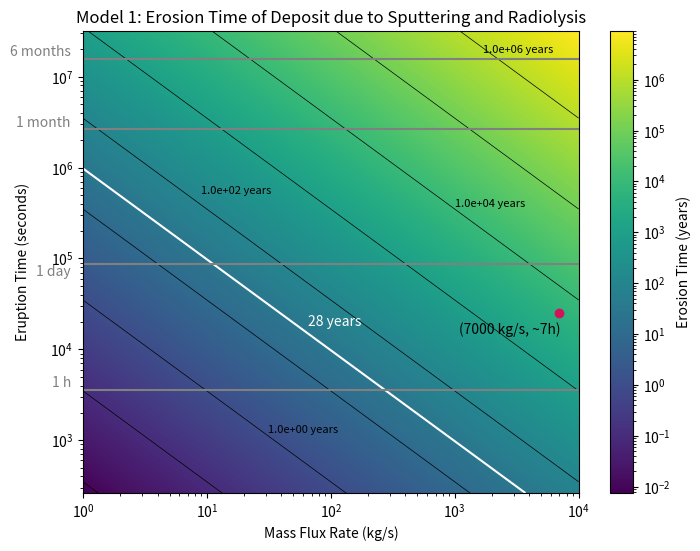

This chart was generated by the following Python code:
"""
[redacted]

This is a python script for Figure 5 in Casado-Anarte et al. 2025.

Calculates the eosion time of the plume’s deposit as a function of mass flux and time of
eruption for Model 1.

"""

import numpy as np
import matplotlib.pyplot as plt
from matplotlib.colors import LogNorm

# Constants
A = 10**8  # Area of the plume source (m^2)
s_r = 2.5e14  # Sputtering rate (ptcls/sm²)
radrate_O2 = 6.3e13  # Radiolysis rate (O2/sm²)
radrate_H2 = 8e13  # Radiolysis rate (H2/m²s )
density_ppcc = 3.3e10/7000    # Ptc/cm³ for a plume of m = 1 kg/s
H2O = 2.987e-26  # Kg per particle of H2O
O2 = 5.3137E-26  # Kg per particle of O2
H2 = 3.3543E-27  # Kg per particle of H2
distance_conversion = 10**6  # cubic meters per 1 cm³


# Converting the constants
radiolysis_O2 = radrate_O2 * O2  # Radiolysis conversion kg/sm²
radiolysis_H2 = radrate_H2 * H2  # Radiolysis conversion kg /m²
sputtering_rate = s_r * H2O  # Sputtering conversion (kg/sm²)

erosion_factors = radiolysis_H2 + radiolysis_O2 + sputtering_rate


seconds_per_month = 2.628e6  # Conversion factor: seconds per month
seconds_per_year = 3.154e+7  # Conversion factor: seconds per year

# Define the ranges for eruption time and mass flux
eruption_times = np.logspace(np.log10(262.800288),
                             np.log10(3.154e+7), 1000)  # Eruption times from 1-12 months
mass_flux_rates = np.logspace(0, 4, 1000)  # Mass flux rates from 1-10,000 kg/s

# CALCULATIONS:
# Calculate total particles erupted


def calculate_total_particles_eruption(mass_flux_rate, t_eruption):
    N = mass_flux_rate * t_eruption  # Convert time to seconds
    return N


# Calculate maximum disappearance time
def calculate_max_disappearance_time(total_particles, erosion_factors):
    time_in_seconds = total_particles / (erosion_factors * A)
    Tmax = time_in_seconds / seconds_per_year  # Convert time to years
    return Tmax


# Plotting:
# Create a meshgrid for plotting
mass_flux_grid, eruption_time_grid = np.meshgrid(mass_flux_rates,
                                                 eruption_times)

# Initialize the array for maximum disappearance times
Tmax_grid = np.zeros_like(mass_flux_grid, dtype=float)

# Calculate Tmax for each combination of mass flux rate and eruption time
for i in range(len(eruption_times)):
    for j in range(len(mass_flux_rates)):
        total_particles = calculate_total_particles_eruption(mass_flux_rates[j],
                                                             eruption_times[i])
        Tmax_grid[i, j] = calculate_max_disappearance_time(total_particles,
                                                           erosion_factors)



# labels for the contours added manually
plt.figure(figsize=(8, 6))
contour = plt.contour(mass_flux_grid,
                      eruption_time_grid,
                      Tmax_grid,
                      levels=[10**i for i in range(-2, 7)],
                      colors='black', linewidths=0.5)
plt.text(31, 1.3e3, '1.0e+00 years', fontsize=8,
         color='black',  ha='left',  va='center')
plt.text(9, 5.5e5, '1.0e+02 years', fontsize=8,
         color='black',  ha='left',  va='center')
plt.text(1e3, 4e5, '1.0e+04 years', fontsize=8,
         color='black',  ha='left',  va='center')
plt.text(1700, 2e7, '1.0e+06 years', fontsize=8,
         color='black',  ha='left',  va='center')
plt.pcolormesh(mass_flux_grid, eruption_time_grid,
               Tmax_grid, shading='auto', norm=LogNorm(), cmap='viridis')
plt.colorbar(label='Erosion Time (years)')


# Add the contour line for Tmax = 28 years
c28 = plt.contour(mass_flux_grid, eruption_time_grid,
                  Tmax_grid, levels=[28], colors='white', linewidths=1.5)
plt.text(65, 20000, '28 years', color='white', ha='left', va='center')


# Highlight the specific point as this is the plume that was observed
example_mass_flux_rate = 7000  # Example mass flux rate (in kg/s)
example_eruption_time = 25200   # Eruption of 7h (converted to months)
plt.plot(example_mass_flux_rate, example_eruption_time, 'o', color='#D41159')
plt.text(example_mass_flux_rate * 0.4, example_eruption_time * 0.8,
         '(7000 kg/s, ~7h)', color='black', ha='center', va='top')


# Reference lines in the y-axis text
plt.axhline(y=3600, color='grey',
            linestyle='-', label='1 h')  # 1 h reference line
plt.text(0.8, 3600, '1 h', color='grey', ha='right', va='bottom')

plt.axhline(y=86400, color='grey',
            linestyle='-', label='1 day')  # 1 day reference line
plt.text(0.8, 60000, '1 day', color='grey', ha='right', va='bottom')

plt.axhline(y=2.628e+6, color='grey',
            linestyle='-', label='1 month')  # 1 month reference line
plt.text(0.8, 2.628e+6, '1 month', color='grey', ha='right', va='bottom')

plt.axhline(y=1.577e+7, color='grey',
            linestyle='-', label='6 months')  # 1 month reference line
plt.text(0.8, 1.577e+7, '6 months', color='grey', ha='right', va='bottom')

# Plotting
plt.xlabel('Mass Flux Rate (kg/s)')
plt.ylabel('Eruption Time (seconds)', labelpad=15)
plt.yscale('log') 
plt.xscale('log') 
plt.title('Model 1: Erosion Time of Deposit due to Sputtering and Radiolysis')
plt.show()

# Example calculations for print
total_particles = calculate_total_particles_eruption(example_mass_flux_rate,
                                                     example_eruption_time)
max_disappearance_time = calculate_max_disappearance_time(total_particles,
                                                          erosion_factors)
print(f"Total particles erupted: {total_particles:.2E} kg")
print(f"Max disappearance time: {max_disappearance_time:.2E} years")
